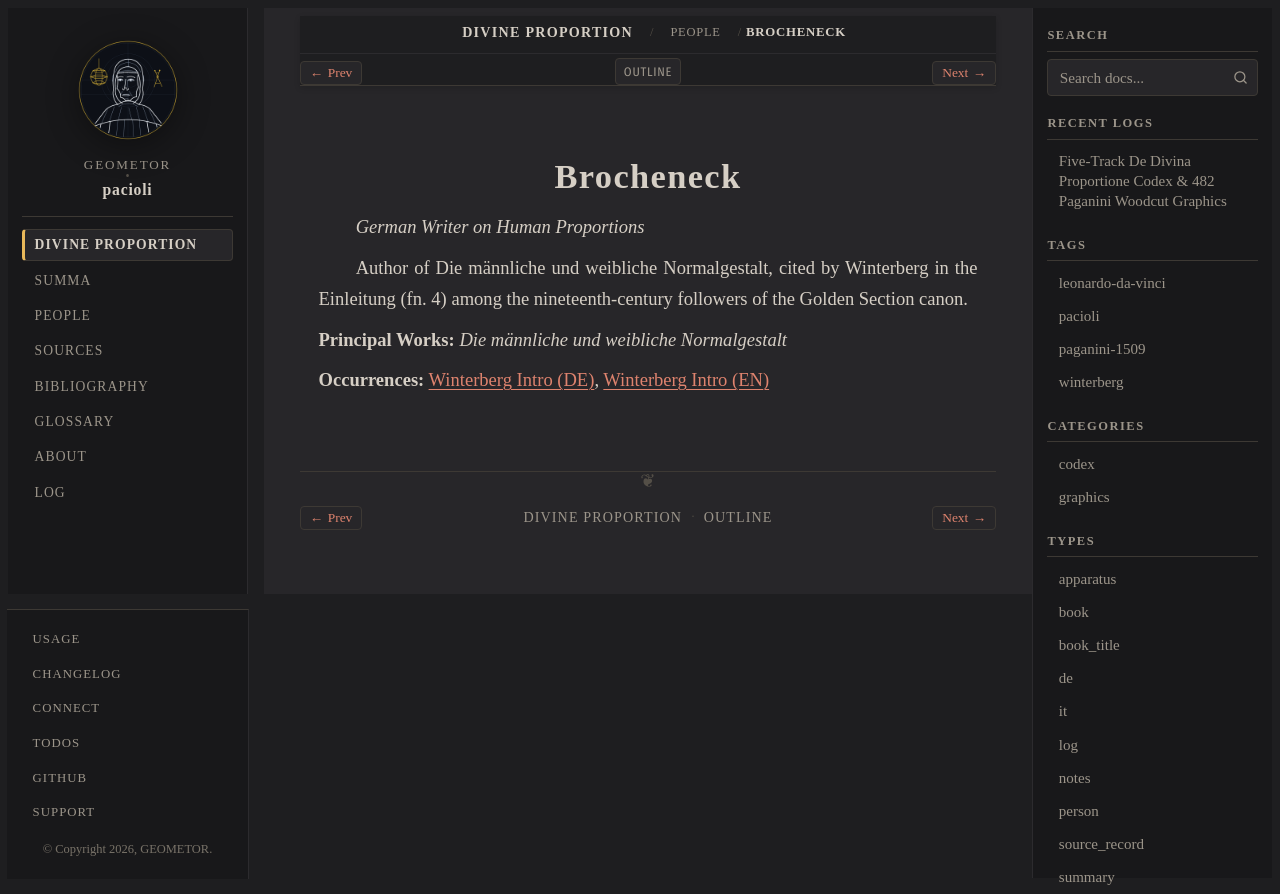

repository: geometor/pacioli · page: de_divina_proportione/people/brocheneck.html · generator: sphinx

:type: person
:layout: book
:lifespan: fl. mid-19th century
:excerpt: German Writer on Human Proportions

.. _person-brocheneck:

Brocheneck
==========

*German Writer on Human Proportions*

Author of Die männliche und weibliche Normalgestalt, cited by Winterberg in the Einleitung (fn. 4) among the nineteenth-century followers of the Golden Section canon.

**Principal Works:** *Die männliche und weibliche Normalgestalt*

**Occurrences:** :doc:`Winterberg Intro (DE) </de_divina_proportione/intro/de>`, :doc:`Winterberg Intro (EN) </de_divina_proportione/intro/index>`
